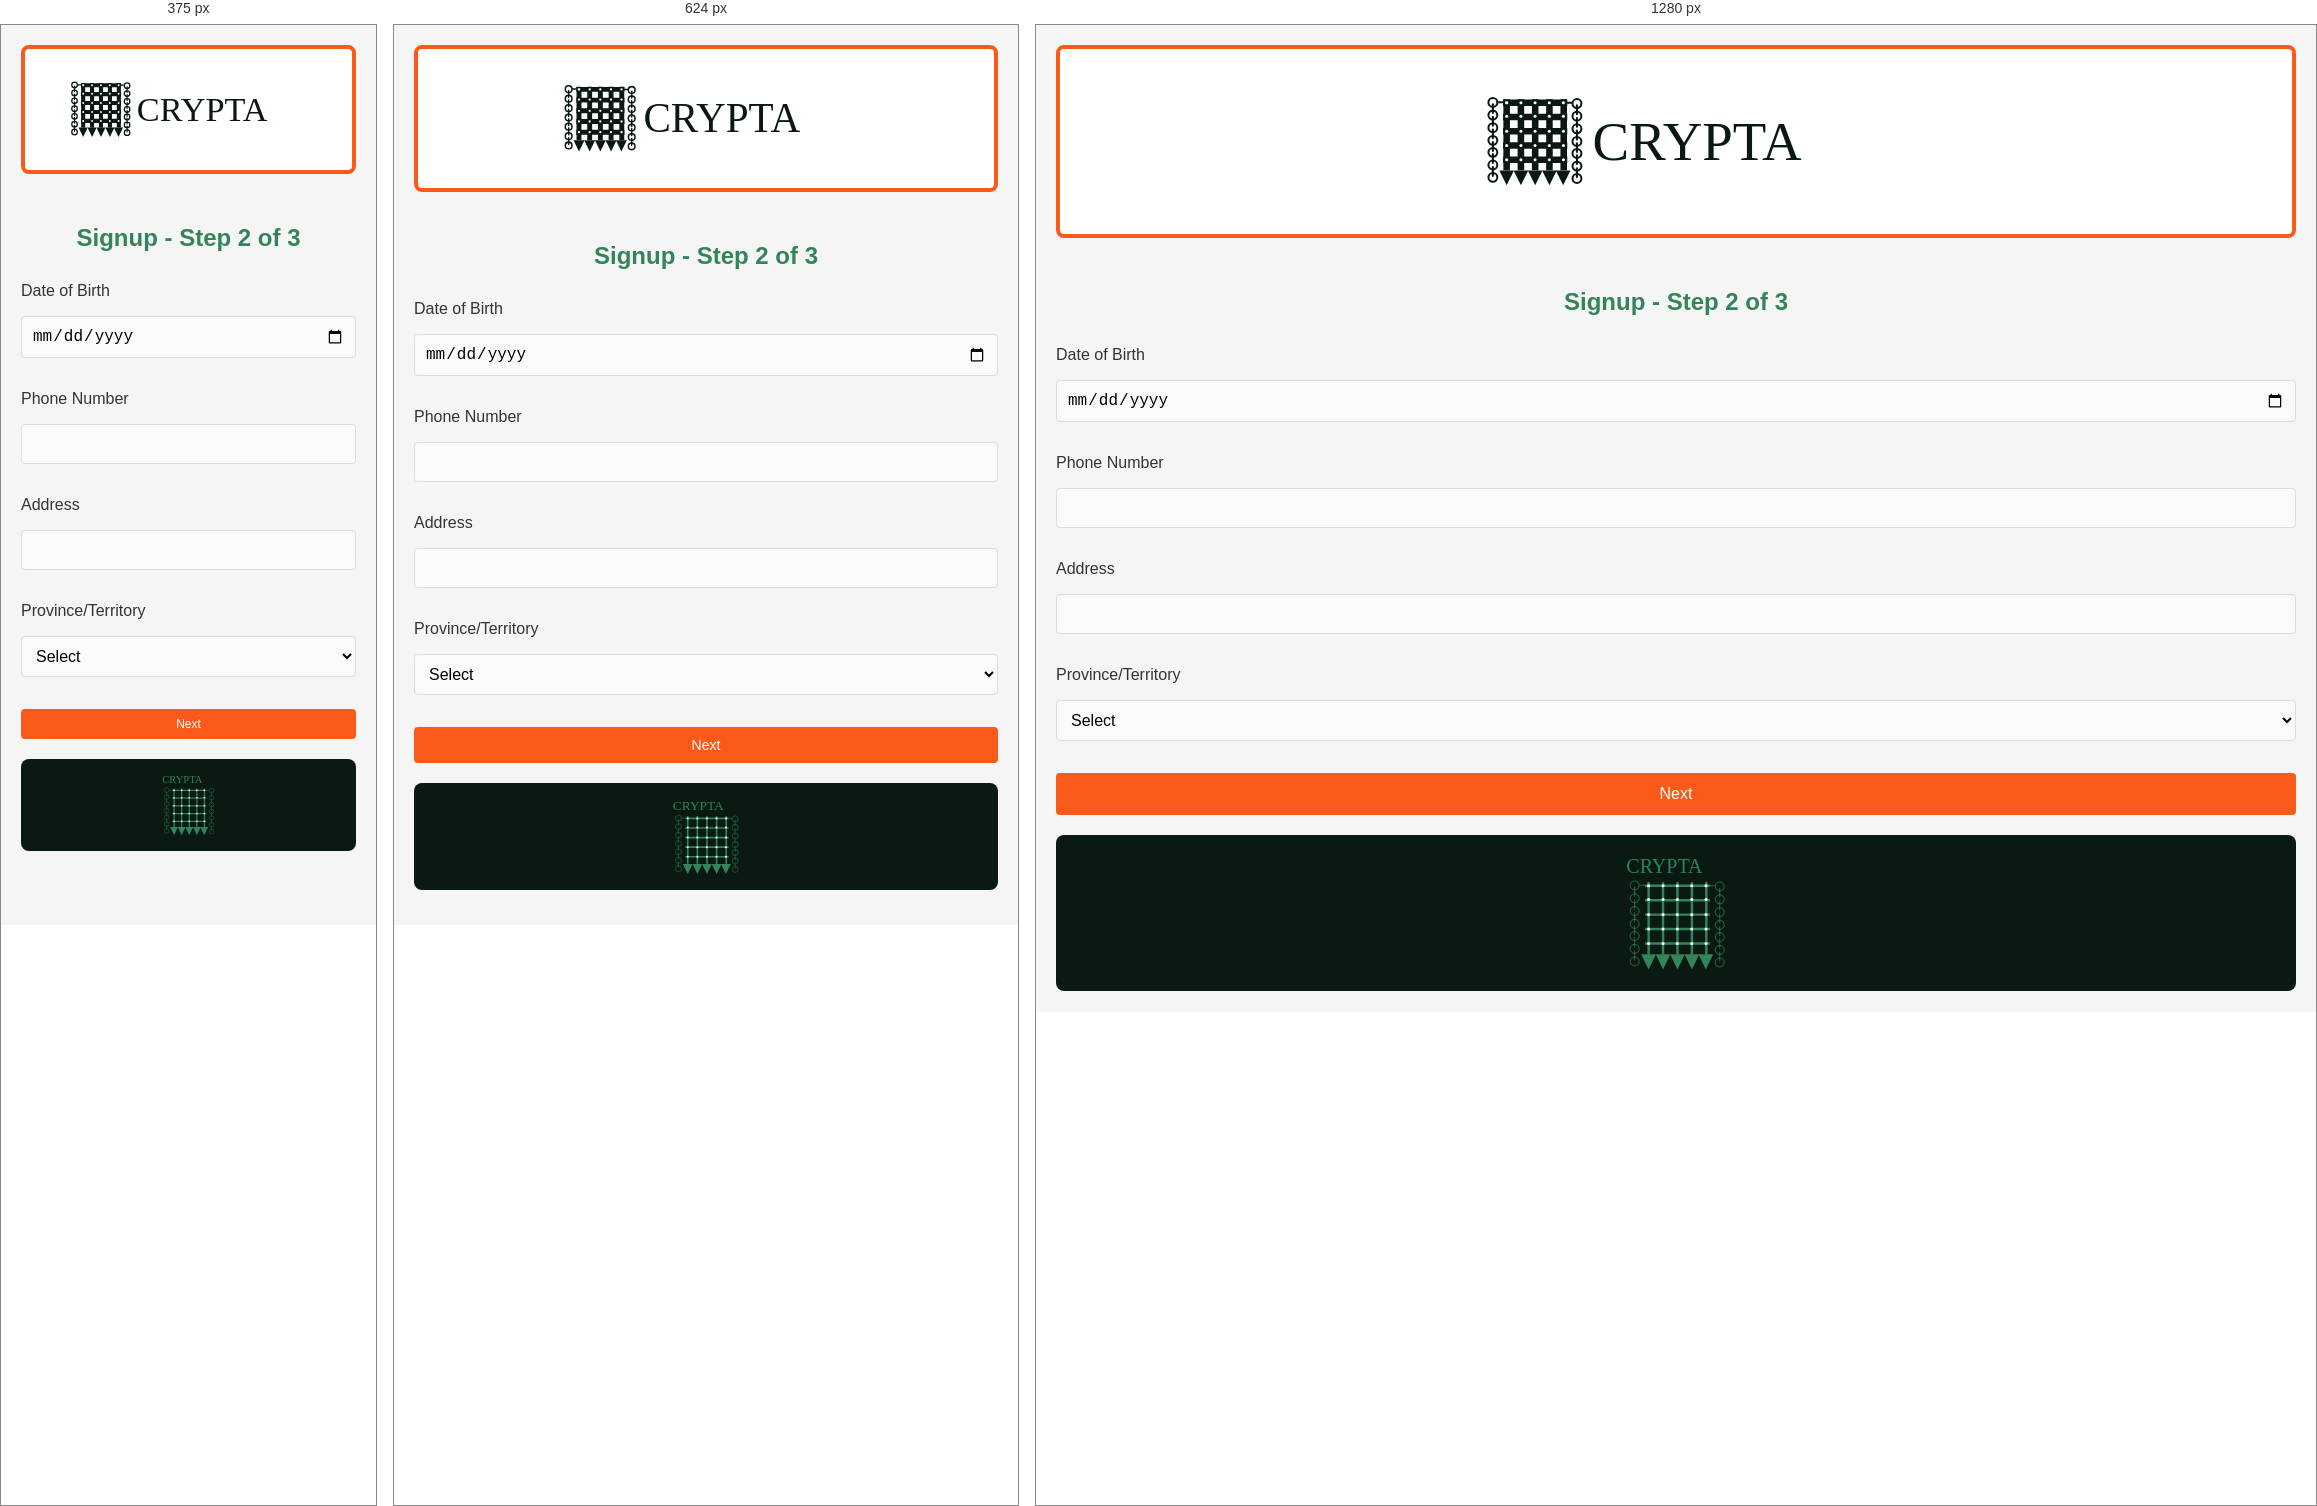
Rendered at 375 px, 624 px and 1280 px, left to right.

<!-- file: second.html -->
<!DOCTYPE html>
<html lang="en">
<head>
    <meta charset="UTF-8">
    <meta name="viewport" content="width=device-width, initial-scale=1.0">
    <title>Signup - Step 2</title>
    <link href="https://fonts.googleapis.com/css2?family=Montserrat:wght@400;500;700&display=swap" rel="stylesheet">
    <link rel="stylesheet" href="styles.css">
</head>
<body>
    <header class="header">
    <img src="./images/logo.svg" alt="Crypta Logo">
</header>
    <h2>Signup - Step 2 of 3</h2>
    <form id="signupForm" action="third.html" onsubmit="return validateForm()">
        <label for="dob">Date of Birth</label>
        <input type="date" id="dob" name="dob" required>
        <span id="dobError" style="color:red;"></span>

        <label for="phone">Phone Number</label>
        <input type="tel" id="phone" name="phone" required>
        <span id="phoneError" style="color:red;"></span>

        <label for="address">Address</label>
        <input type="text" id="address" name="address" required>
        <span id="addressError" style="color:red;"></span>

        <label for="province">Province/Territory</label>
        <select id="province" name="province" required>
            <option value="">Select</option>
            <option value="AB">Alberta</option>
            <option value="BC">British Columbia</option>
            <option value="MB">Manitoba</option>
            <option value="NB">New Brunswick</option>
            <option value="NL">Newfoundland and Labrador</option>
            <option value="NT">Northwest Territories</option>
            <option value="NS">Nova Scotia</option>
            <option value="NU">Nunavut</option>
            <option value="ON">Ontario</option>
            <option value="PE">Prince Edward Island</option>
            <option value="QC">Quebec</option>
            <option value="SK">Saskatchewan</option>
            <option value="YT">Yukon</option>
        </select>
        <span id="provinceError" style="color:red;"></span>

        <button type="submit">Next</button>
    </form>
    <footer class="footer">
        <img src="./images/logo2.svg" alt="Crypta Logo Footer">
    </footer>
    <script>
        function validateForm() {
            let valid = true;
            document.getElementById("phoneError").textContent = "";
            document.getElementById("provinceError").textContent = "";

            const phone = document.getElementById("phone").value;
            const phoneRegex = /^\d{9}$/;
            if (!phoneRegex.test(phone)) {
                document.getElementById("phoneError").textContent = "Phone number must be exactly 9 digits.";
                valid = false;
            }

            const province = document.getElementById("province").value;
            if (province === "") {
                document.getElementById("provinceError").textContent = "Please select your province or territory.";
                valid = false;
            }

            return valid;
        }
    </script>
</body>
</html>


/* @media block from styles.css */
@media (max-width: 768px) {
    .container {
        padding: 15px;
    }

    .header {
        padding: 15px;
    }

    .header img {
        width: 300px;
    }

    .footer {
        padding: 15px;
    }

    .footer img {
        width: 100px;
    }

    button[type="submit"] {
        padding: 10px;
        font-size: 14px;
    }
}

/* @media block from styles.css */
@media (max-width: 480px) {
    .header img {
        width: 250px;
    }

    .footer img {
        width: 80px;
    }

    button[type="submit"] {
        padding: 8px;
        font-size: 12px;
    }
}